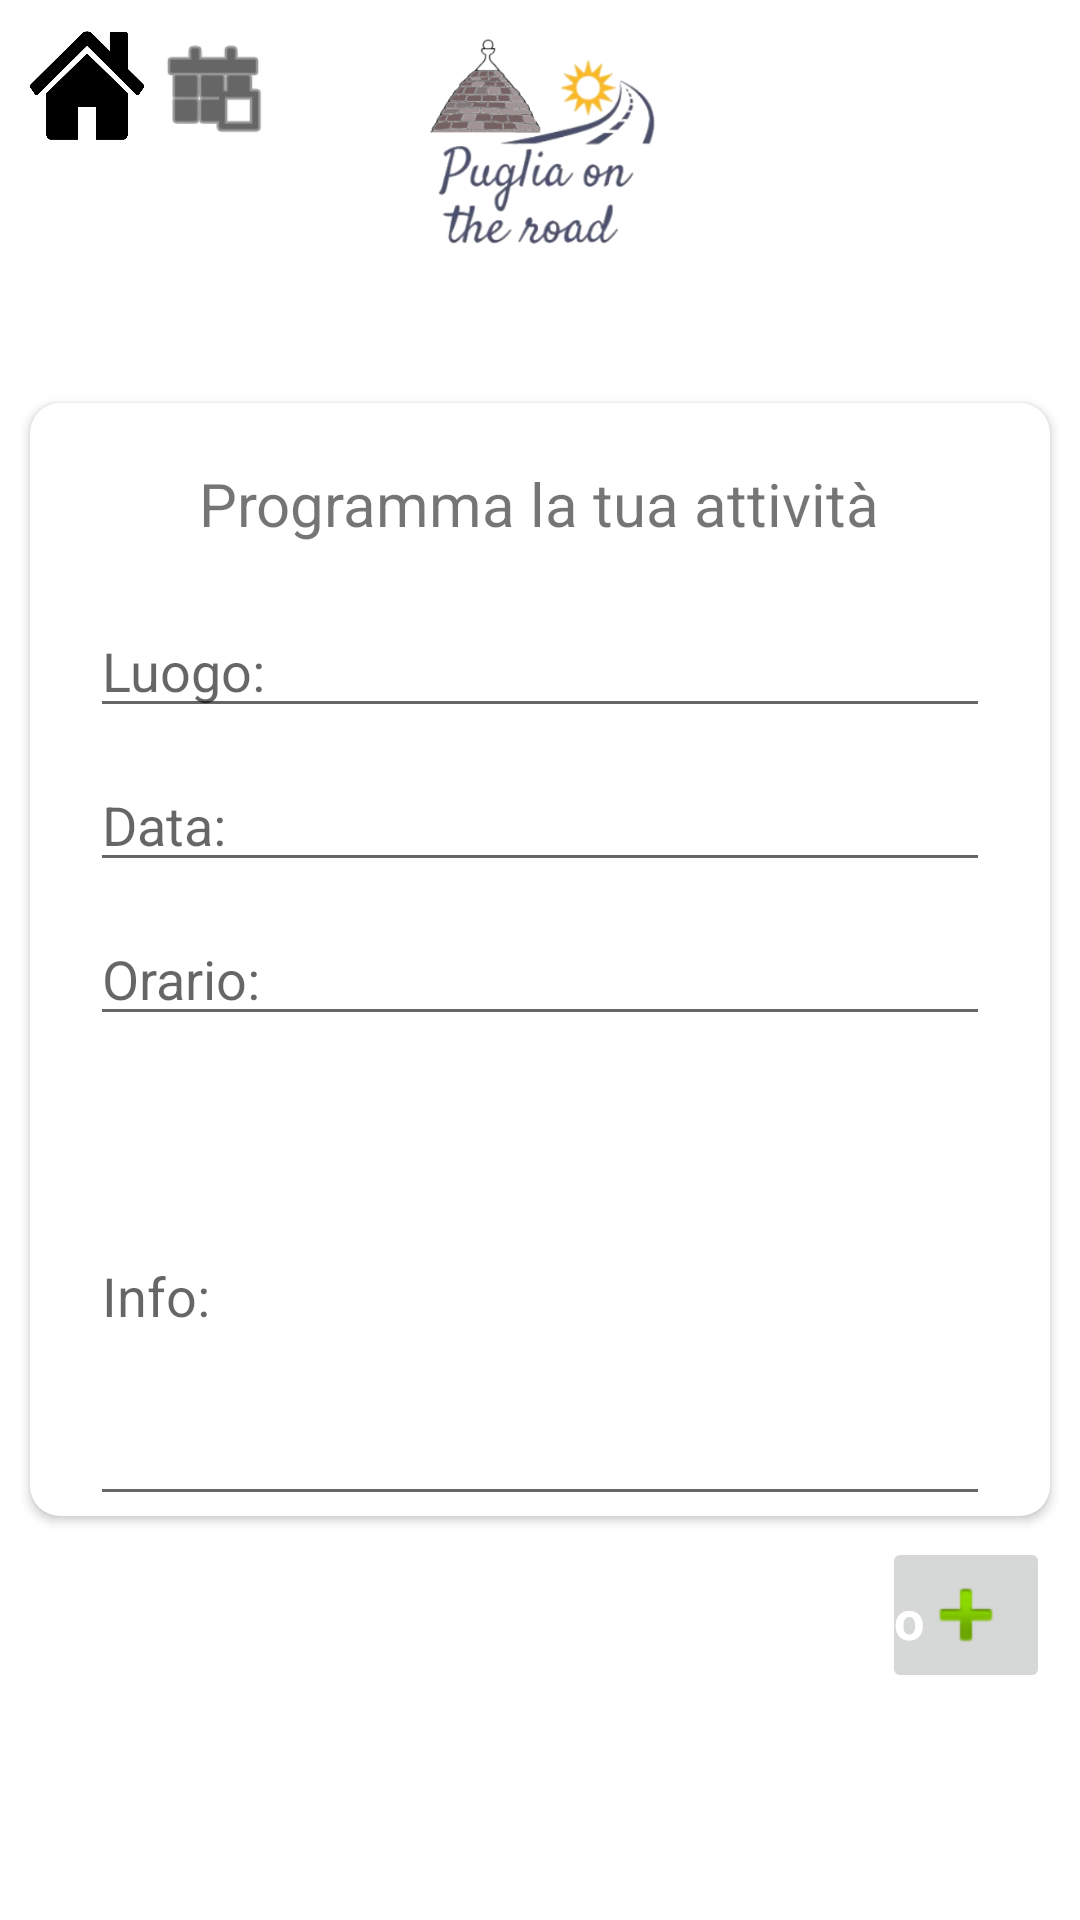

Reconstruct the res/layout file that produces this screen, plus the resources it refers to.
<!-- AndroidManifest.xml: application theme Theme.PugliaOnTheRoad -->
<!-- res/layout/activity_inserisci_attivita.xml -->
<?xml version="1.0" encoding="utf-8"?>
<RelativeLayout xmlns:android="http://schemas.android.com/apk/res/android"
    xmlns:app="http://schemas.android.com/apk/res-auto"
    xmlns:tools="http://schemas.android.com/tools"
    android:layout_width="match_parent"
    android:layout_height="match_parent"
    android:background="@drawable/background"
    tools:context=".inserisciAttivita">

    <ImageView
        android:id="@+id/logo"
        android:layout_width="150dp"
        android:layout_height="80dp"
        android:layout_centerHorizontal="true"
        android:layout_marginTop="10dp"
        android:src="@drawable/logo_alfa" />

    <ImageButton
        android:id="@+id/backtohome"
        android:layout_width="38dp"
        android:layout_height="38dp"
        android:layout_alignParentLeft="true"
        android:layout_marginStart="10dp"
        android:layout_marginLeft="0dp"
        android:layout_marginTop="10dp"
        android:background="#007A2C2C"
        android:scaleType="fitXY"
        app:srcCompat="@drawable/home_icon" />

    <ImageButton
        android:id="@+id/backtoCalendar"
        android:layout_width="38dp"
        android:layout_height="38dp"
        android:layout_marginLeft="52dp"
        android:layout_marginTop="10dp"
        android:background="#007A2C2C"
        android:scaleType="fitXY"
        android:tint="#000000"
        app:srcCompat="@android:drawable/ic_menu_today"
        android:onClick="goToCalendario"/>

    <ImageView
        android:layout_width="30dp"
        android:layout_height="30dp"
        android:layout_alignParentRight="true"
        android:layout_marginTop="10dp"
        android:layout_marginRight="10dp"
        android:clickable="true"
        app:srcCompat="@drawable/user_icon" />





    <ImageButton
        android:id="@+id/imageButtonSalva"
        android:layout_width="wrap_content"
        android:layout_height="wrap_content"
        android:layout_below="@+id/cardView"
        android:layout_alignParentRight="true"
        android:layout_marginTop="7dp"
        android:layout_marginRight="10dp"
        app:srcCompat="@android:drawable/ic_input_add" />

    <TextView
        android:id="@+id/textViewItinerario"
        android:layout_width="wrap_content"
        android:layout_height="wrap_content"
        android:layout_below="@+id/cardView"
        android:layout_marginLeft="95dp"
        android:layout_marginTop="12dp"
        android:layout_marginBottom="40dp"
        android:padding="10dp"
        android:text="Visualizza il tuo itinerario"
        android:textAppearance="@style/Base.TextAppearance.AppCompat.Medium"
        android:textColor="@color/white"
        android:textSize="18sp"
        android:textStyle="bold" />

    <androidx.cardview.widget.CardView
        android:id="@+id/cardView"
        android:layout_width="match_parent"
        android:layout_height="wrap_content"
        android:layout_centerInParent="true"
        android:layout_marginLeft="10dp"
        android:layout_marginRight="10dp"
        app:cardCornerRadius="10dp">

        <RelativeLayout
            android:layout_width="match_parent"
            android:layout_height="match_parent">

            <TextView
                android:id="@+id/txt1"
                android:layout_width="wrap_content"
                android:layout_height="wrap_content"
                android:layout_centerHorizontal="true"
                android:layout_marginTop="20dp"
                android:text="Programma la tua attività"
                android:textSize="20dp" />

            <EditText
                android:id="@+id/editTextLuogo"
                android:layout_width="match_parent"
                android:layout_height="wrap_content"
                android:layout_below="@+id/txt1"
                android:layout_marginLeft="20dp"
                android:layout_marginTop="20dp"
                android:layout_marginRight="20dp"
                android:hint="Luogo:" />

            <EditText
                android:id="@+id/editTextData"
                android:layout_width="match_parent"
                android:layout_height="wrap_content"
                android:layout_below="@+id/editTextLuogo"
                android:layout_marginLeft="20dp"
                android:layout_marginTop="10dp"
                android:layout_marginRight="20dp"
                android:hint="Data:" />

            <EditText
                android:id="@+id/editTextOrario"
                android:layout_width="match_parent"
                android:layout_height="wrap_content"
                android:layout_below="@+id/editTextData"
                android:layout_marginLeft="20dp"
                android:layout_marginTop="10dp"
                android:layout_marginRight="20dp"
                android:hint="Orario:" />

            <EditText
                android:id="@+id/editTextInfo"
                android:layout_width="match_parent"
                android:layout_height="150dp"
                android:layout_below="@+id/editTextOrario"
                android:layout_marginLeft="20dp"
                android:layout_marginTop="10dp"
                android:layout_marginRight="20dp"
                android:hint="Info:" />


        </RelativeLayout>
    </androidx.cardview.widget.CardView>

</RelativeLayout>
<!-- resources referenced by this layout -->
<resources>
  <!-- drawable home_icon: png bitmap (drawable-v24, 11651 bytes) -->
  <!-- drawable logo_alfa: png bitmap (drawable-v24, 87539 bytes) -->
  <style name="Theme.PugliaOnTheRoad" parent="Theme.MaterialComponents.DayNight.DarkActionBar">
          
          <item name="colorPrimary">@color/purple_500</item>
          <item name="colorPrimaryVariant">@color/purple_700</item>
          <item name="colorOnPrimary">@color/white</item>
          
          <item name="colorSecondary">@color/teal_200</item>
          <item name="colorSecondaryVariant">@color/teal_700</item>
          <item name="colorOnSecondary">@color/black</item>
          
          <item name="android:statusBarColor" tools:targetApi="l">?attr/colorPrimaryVariant</item>
          
      </style>
  <!-- not gathered from this repository: default colours our renderer supplied (Android Studio template values) -->
  <color name="purple_500">#FF6200EE</color>
  <color name="purple_700">#FF3700B3</color>
  <color name="teal_200">#FF03DAC5</color>
  <color name="teal_700">#FF018786</color>
  <color name="black">#FF000000</color>
  <color name="white">#FFFFFFFF</color>
</resources>
